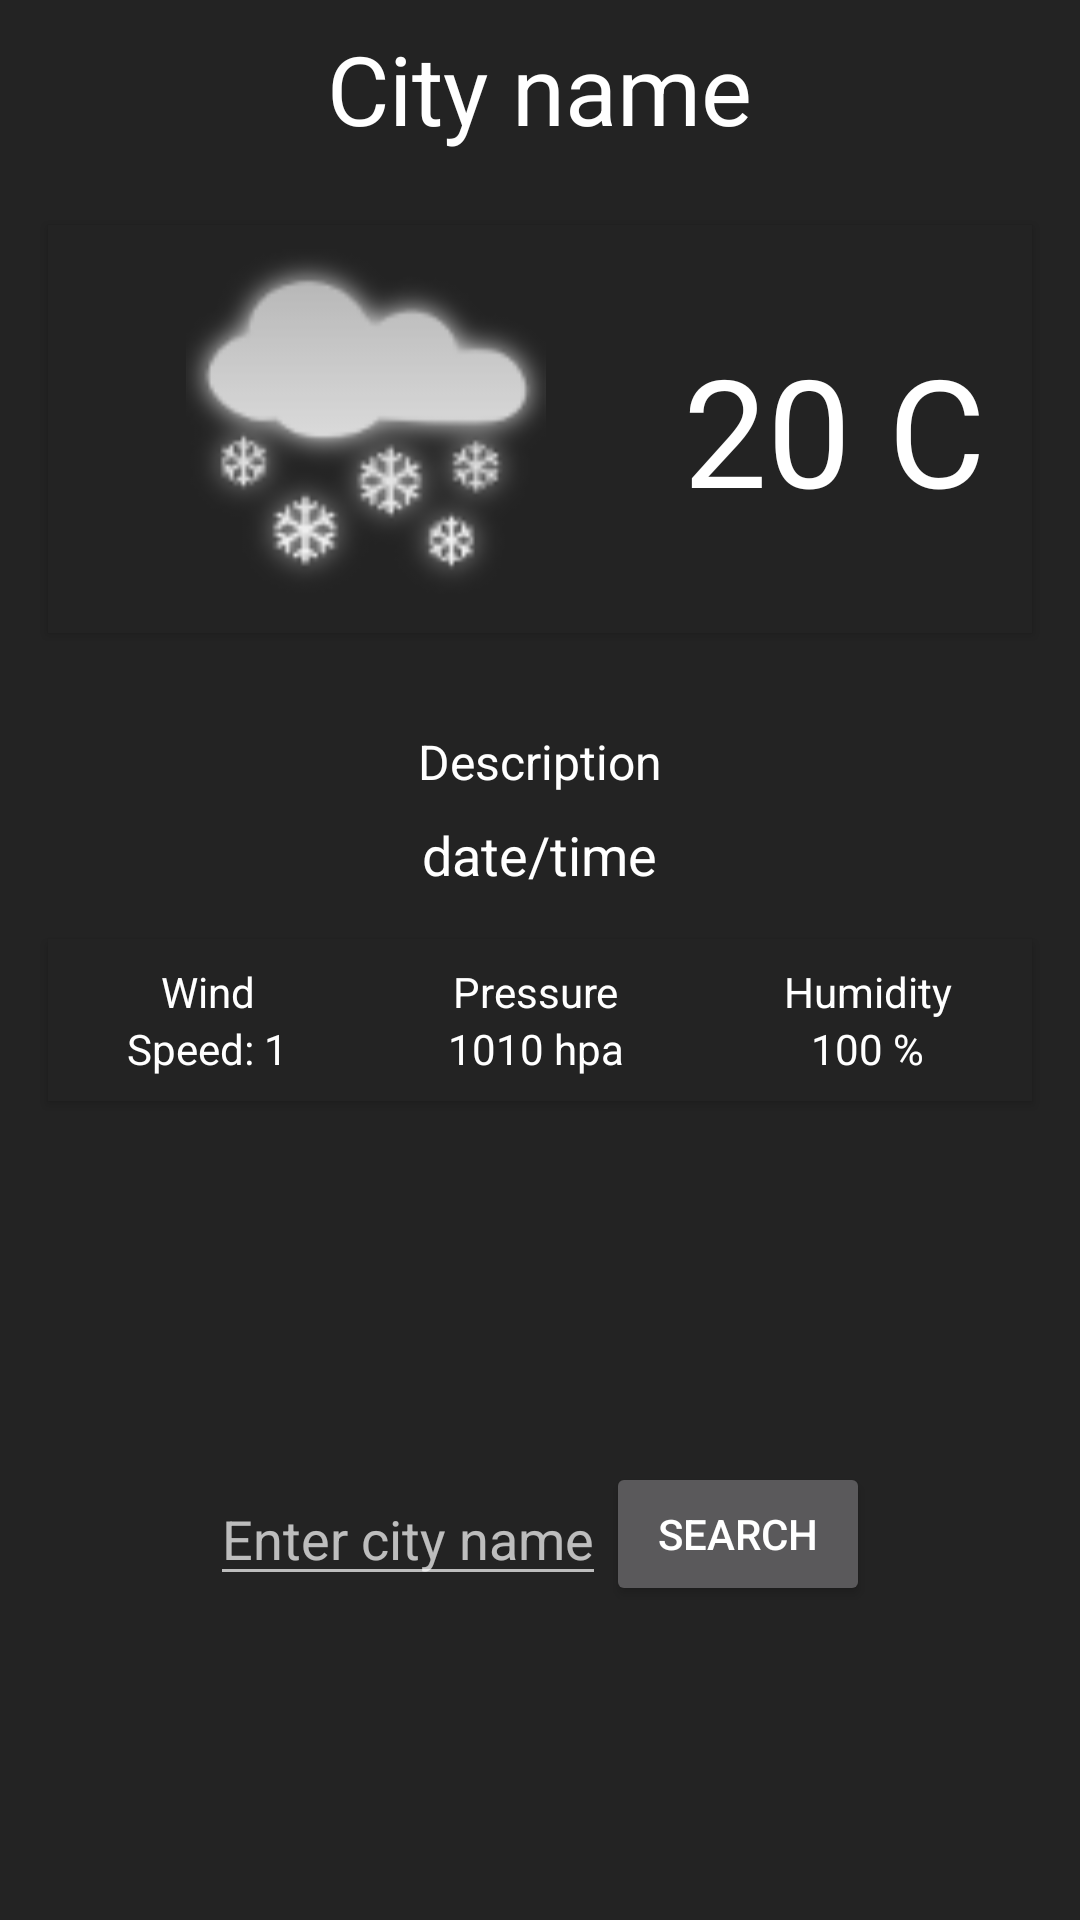

Android layout source for this screen:
<!-- AndroidManifest.xml: application theme DarkApp -->
<!-- res/layout/todays_weather_fragment.xml -->
<?xml version="1.0" encoding="utf-8"?>
<LinearLayout xmlns:android="http://schemas.android.com/apk/res/android"
    xmlns:tools="http://schemas.android.com/tools"
    android:layout_width="match_parent"
    android:layout_height="match_parent"
    android:layout_margin="8dp"
    android:background="@color/BWPrimaryDark"
    android:gravity="center|top"
    android:orientation="vertical"
    android:visibility="visible">

    <TextView
        android:id="@+id/city_name_txt_id"
        android:layout_width="wrap_content"
        android:layout_height="wrap_content"
        android:layout_margin="8dp"
        android:text="City name"
        android:textSize="32sp" />

    <LinearLayout
        android:layout_width="match_parent"
        android:layout_height="wrap_content"
        android:layout_margin="16dp"
        android:background="@color/BWPrimaryDark"
        android:elevation="2dp"
        android:gravity="center">

        <ImageView
            android:id="@+id/weather_img_id"
            android:layout_width="120dp"
            android:layout_height="120dp"
            android:layout_margin="8dp"
            android:layout_weight="5"
            android:contentDescription="@string/weather_icon_description"
            android:src="@drawable/snow_light" />

        <TextView
            android:id="@+id/temperature_txt_id"
            android:layout_width="wrap_content"
            android:layout_height="wrap_content"
            android:layout_weight="1"
            android:text="20 C"
            android:textSize="50sp" />

    </LinearLayout>

    <TextView
        android:id="@+id/description_txt_id"
        android:layout_width="wrap_content"
        android:layout_height="wrap_content"
        android:layout_marginTop="16dp"
        android:text="Description"
        android:textSize="16sp" />

    <TextView
        android:id="@+id/date_time_txt_id"
        android:layout_width="wrap_content"
        android:layout_height="wrap_content"
        android:layout_marginTop="8dp"
        android:text="date/time"
        android:textSize="18sp" />

    <LinearLayout
        android:layout_width="match_parent"
        android:layout_height="wrap_content"
        android:layout_margin="16dp"
        android:background="@color/BWPrimaryDark"
        android:elevation="2dp"
        android:gravity="center"
        android:orientation="horizontal">

        <LinearLayout
            android:layout_width="wrap_content"
            android:layout_height="wrap_content"
            android:layout_margin="8dp"
            android:layout_weight="1"
            android:gravity="center"
            android:orientation="vertical">

            <TextView
                android:layout_width="wrap_content"
                android:layout_height="wrap_content"
                android:text="@string/wind" />

            <TextView
                android:id="@+id/wind_text_txt_id"
                android:layout_width="wrap_content"
                android:layout_height="wrap_content"
                android:text="Speed: 1" />
        </LinearLayout>

        <LinearLayout
            android:layout_width="wrap_content"
            android:layout_height="wrap_content"
            android:layout_margin="8dp"
            android:layout_weight="1"
            android:gravity="center"
            android:orientation="vertical">

            <TextView
                android:layout_width="wrap_content"
                android:layout_height="wrap_content"
                android:text="@string/pressure" />

            <TextView
                android:id="@+id/pressure_text_txt_id"
                android:layout_width="wrap_content"
                android:layout_height="wrap_content"
                android:text="1010 hpa" />
        </LinearLayout>

        <LinearLayout
            android:layout_width="wrap_content"
            android:layout_height="wrap_content"
            android:layout_margin="8dp"
            android:layout_weight="1"
            android:gravity="center"
            android:orientation="vertical">

            <TextView
                android:layout_width="wrap_content"
                android:layout_height="wrap_content"
                android:text="@string/humidity" />

            <TextView
                android:id="@+id/humidity_text_txt_id"
                android:layout_width="wrap_content"
                android:layout_height="wrap_content"
                android:text="100 %" />
        </LinearLayout>

    </LinearLayout>

    <LinearLayout
        android:layout_width="match_parent"
        android:layout_height="match_parent"
        android:gravity="center"
        android:orientation="horizontal">

        <EditText
            android:id="@+id/find_city_etxt_id"
            android:layout_width="wrap_content"
            android:layout_height="wrap_content"
            android:hint="@string/enter_city_name_hint"
            android:inputType="text"
            android:singleLine="true" />

        <Button
            android:id="@+id/search_btn_id"
            android:layout_width="wrap_content"
            android:layout_height="wrap_content"
            android:text="@string/search_btn_txt" />

    </LinearLayout>

</LinearLayout>
<!-- resources referenced by this layout -->
<resources>
  <color name="BWPrimaryDark">#232323</color>
  <!-- drawable snow_light: png bitmap (drawable-hdpi, 5476 bytes) -->
  <string name="enter_city_name_hint">Enter city name</string>
  <string name="humidity">Humidity</string>
  <string name="pressure">Pressure</string>
  <string name="search_btn_txt">search</string>
  <string name="weather_icon_description">Weather icon</string>
  <string name="wind">Wind</string>
  <style name="DarkApp" parent="Theme.AppCompat.NoActionBar">
          <item name="colorPrimary">@color/BWPrimary</item>
          <item name="colorPrimaryDark">@color/BWPrimaryDark</item>
          <item name="colorAccent">@color/BWAccent</item>
          <item name="android:textColor">@color/textColor</item>
      </style>
  <color name="BWPrimary">#414040</color>
  <color name="BWAccent">#24b04d</color>
  <color name="textColor">#ffffff</color>
</resources>
